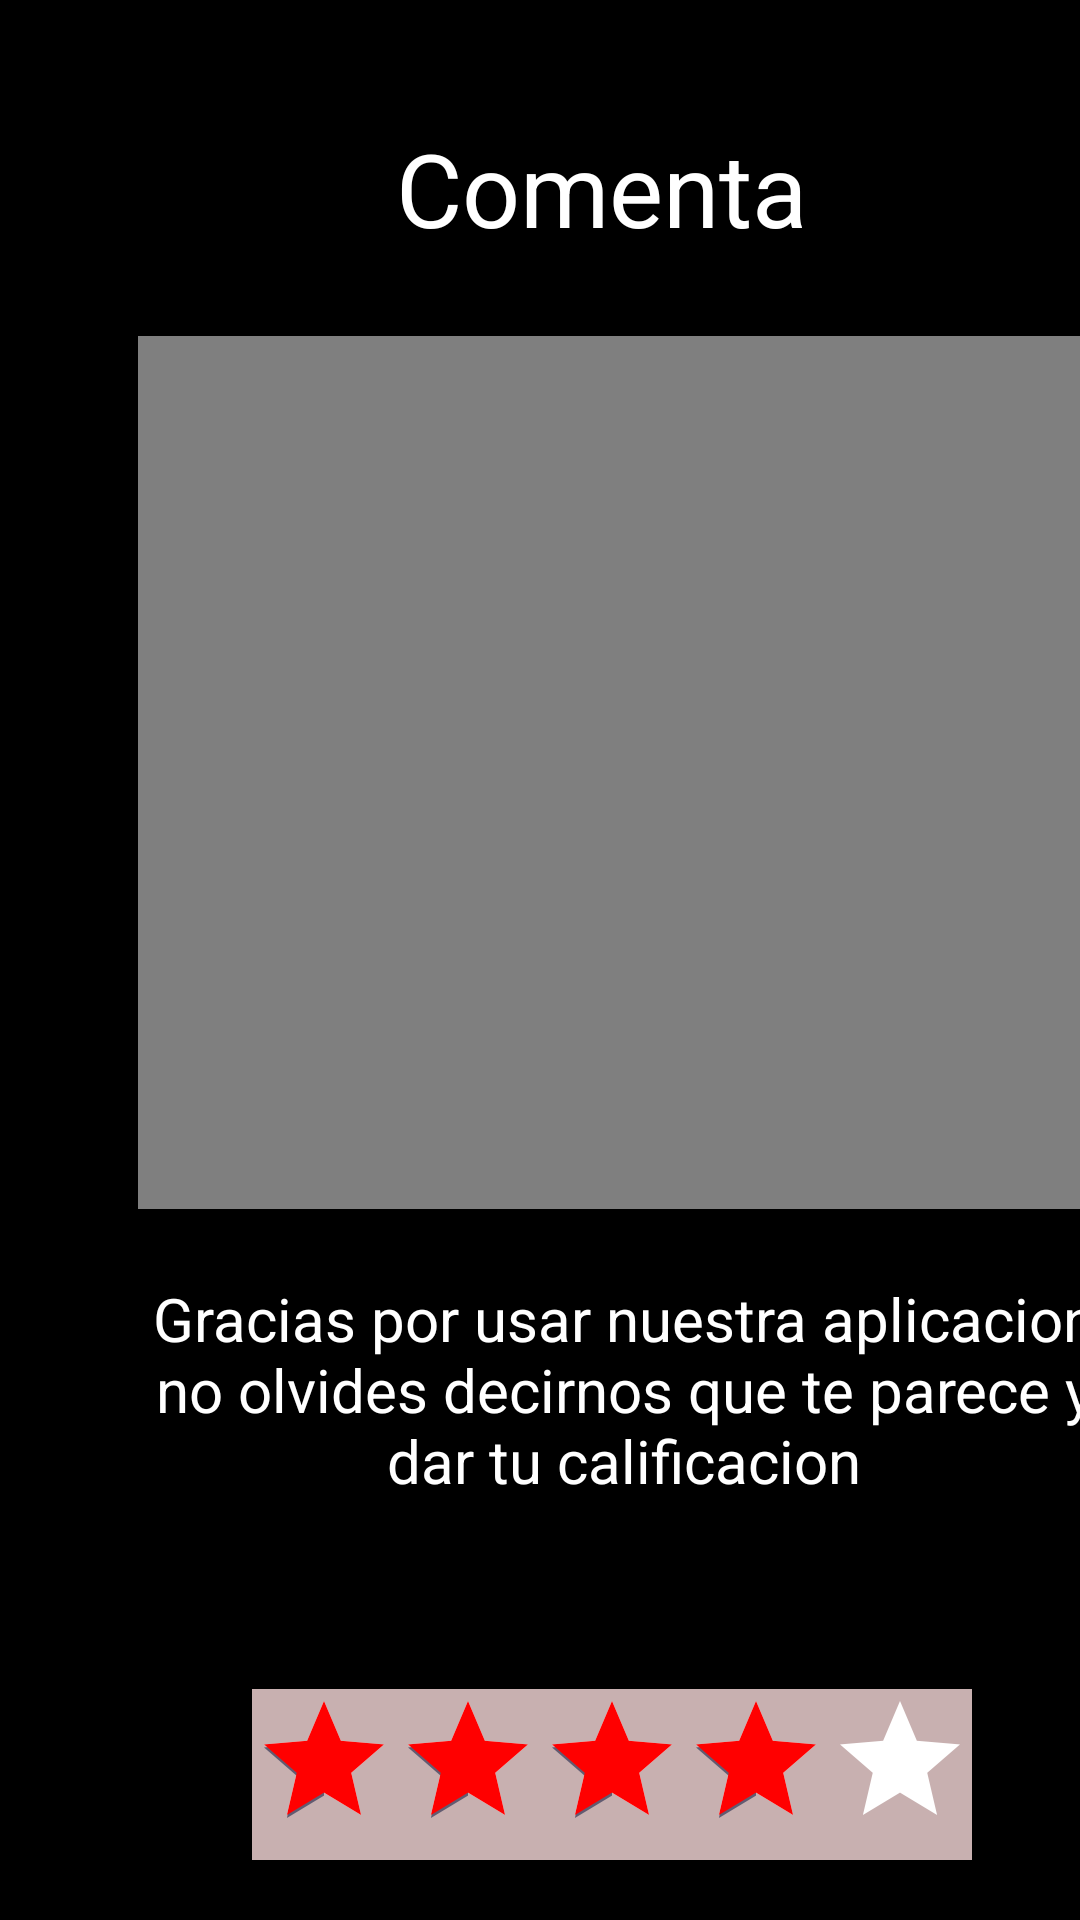

The Android layout XML behind this screen, and the referenced resources:
<!-- AndroidManifest.xml: application theme Theme.Practica06 -->
<!-- res/layout/activity_coemtarios.xml -->
<?xml version="1.0" encoding="utf-8"?>
<androidx.constraintlayout.widget.ConstraintLayout xmlns:android="http://schemas.android.com/apk/res/android"
    xmlns:app="http://schemas.android.com/apk/res-auto"
    xmlns:tools="http://schemas.android.com/tools"
    android:id="@+id/main"
    android:layout_width="match_parent"
    android:layout_height="match_parent"
    android:background="#000000"
    tools:context=".Comentarios">

    <VideoView
        android:id="@+id/videoView"
        android:layout_width="319dp"
        android:layout_height="291dp"
        android:layout_marginStart="46dp"
        android:layout_marginTop="112dp"
        app:layout_constraintStart_toStartOf="parent"
        app:layout_constraintTop_toTopOf="parent" />

    <TextView
        android:id="@+id/txtcoemntarios"
        android:layout_width="wrap_content"
        android:layout_height="wrap_content"
        android:layout_marginStart="132dp"
        android:layout_marginTop="40dp"
        android:text="Comenta "
        android:textAlignment="center"
        android:textColor="@color/white"
        android:textSize="34sp"
        app:layout_constraintStart_toStartOf="parent"
        app:layout_constraintTop_toTopOf="parent" />

    <RatingBar
        android:id="@+id/ratingBar"
        android:layout_width="wrap_content"
        android:layout_height="wrap_content"
        android:layout_marginStart="84dp"
        android:layout_marginTop="24dp"
        android:background="#C8B0B0"
        android:progressBackgroundTint="#FFFFFF"
        android:progressTint="#FF0000"
        android:rating="4"
        app:layout_constraintStart_toStartOf="parent"
        app:layout_constraintTop_toBottomOf="@+id/textView6" />

    <TextView
        android:id="@+id/textView6"
        android:layout_width="316dp"
        android:layout_height="113dp"
        android:layout_marginStart="50dp"
        android:layout_marginTop="23dp"
        android:text="Gracias por usar nuestra aplicacion no olvides decirnos que te parece y dar tu calificacion"
        android:textAlignment="center"
        android:textColor="@color/white"
        android:textSize="20sp"
        app:layout_constraintStart_toStartOf="parent"
        app:layout_constraintTop_toBottomOf="@+id/videoView" />
</androidx.constraintlayout.widget.ConstraintLayout>
<!-- resources referenced by this layout -->
<resources>
  <style name="Theme.Practica06" parent="Base.Theme.Practica06" />
  <style name="Base.Theme.Practica06" parent="Theme.Material3.DayNight.NoActionBar">
          
          <item name="colorPrimary">@color/black</item>
          
          <item name="colorPrimaryVariant">@color/black</item>
  
      </style>
  <!-- not gathered from this repository: default colours our renderer supplied (Android Studio template values) -->
  <color name="black">#FF000000</color>
  <color name="white">#FFFFFFFF</color>
</resources>
